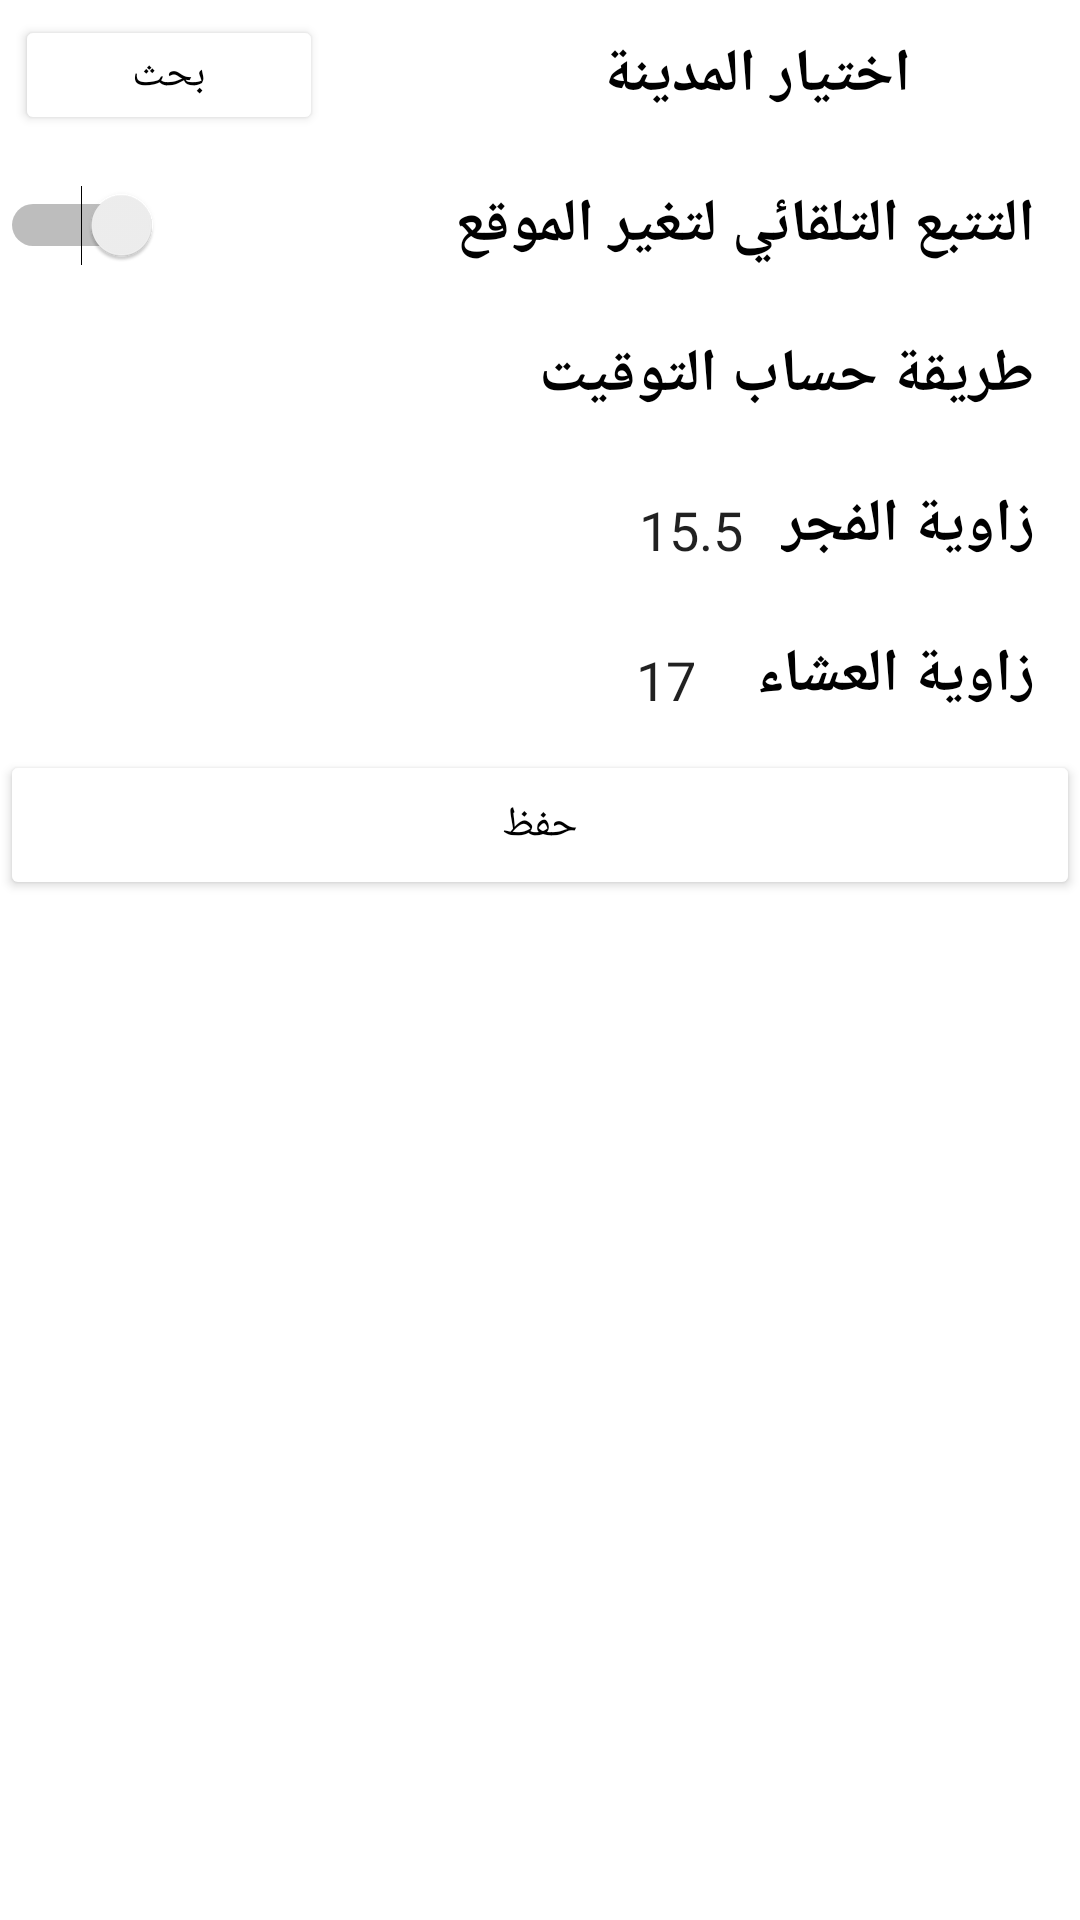

The Android layout XML behind this screen, and the referenced resources:
<!-- AndroidManifest.xml: application theme Theme.AdhanApp -->
<!-- res/layout/activity_setting.xml -->
<?xml version="1.0" encoding="utf-8"?>
<LinearLayout
    xmlns:android="http://schemas.android.com/apk/res/android"
    xmlns:tools="http://schemas.android.com/tools"
    xmlns:app="http://schemas.android.com/apk/res-auto"
    android:layout_width="match_parent"
    android:layout_height="match_parent"
    tools:context=".setting.view.SettingActivity"
    android:orientation="vertical">

  <LinearLayout
      android:layout_width="match_parent"
      android:layout_height="50dp"
      android:orientation="horizontal"
      >


    <Button
        android:id="@+id/activity_setting_button_search_city"
        android:layout_width="0dp"
        android:layout_height="match_parent"
        android:layout_margin="5dp"
      android:layout_weight="0.5"
        android:text="بحث"
        />



    <TextView
        android:id="@+id/activity_setting_text_view_city_name"
        android:layout_width="0dp"
        android:layout_height="match_parent"
        android:layout_weight="1"
        android:fontFamily="sans-serif"
        android:textColor="@color/black"
        android:paddingRight="15dp"
        android:text="اختيار المدينة"
        android:textSize="20dp"
        android:gravity="center_vertical"
        android:textStyle="bold"/>
    <ImageView
        android:layout_width="0dp"
        android:src="@drawable/location"
        android:layout_height="match_parent"
        android:layout_weight="0.2"
        android:layout_gravity="center"

        android:fontFamily="sans-serif"
        android:textColor="@color/black"
        android:padding="15dp"
        android:textStyle="bold"/>
  </LinearLayout>
  <LinearLayout
      android:layout_width="match_parent"
      android:layout_height="50dp"
      android:orientation="horizontal"
      >


    <Switch
        android:id="@+id/activity_setting_switch_auto_location"
        android:layout_width="0dp"
        android:layout_height="match_parent"
      android:layout_weight="0.5"
        android:gravity="center"
        android:layoutDirection="rtl"
      />
    <TextView

        android:text="التتبع التلقائي لتغير الموقع"
        android:layout_width="0dp"
        android:layout_height="match_parent"
        android:layout_weight="1"
        android:fontFamily="sans-serif"
        android:textColor="@color/black"
        android:paddingRight="15dp"
        android:textSize="20dp"
        android:gravity="center_vertical"
        android:textStyle="bold"
        />

  </LinearLayout>
  <LinearLayout
      android:layout_width="match_parent"
      android:layout_height="50dp"
      android:orientation="horizontal"
      >


    <Spinner
        android:layout_width="0dp"
        android:layout_height="match_parent"
      android:layout_weight="0.5"
        android:text="البحث التلقائي"
      android:id="@+id/activity_setting_spinner_calculation_method"
      />
    <TextView
        android:text="طريقة حساب التوقيت"
        android:layout_width="0dp"
        android:layout_height="match_parent"
        android:layout_weight="1"
        android:fontFamily="sans-serif"
        android:textColor="@color/black"
        android:paddingRight="15dp"
        android:textSize="20dp"
        android:gravity="center_vertical"
        android:textStyle="bold"
        />

  </LinearLayout>
  <LinearLayout
      android:layout_width="match_parent"
      android:layout_height="50dp"
      android:orientation="horizontal"
      android:layoutDirection="rtl"
      >



    <TextView
        android:text="زاوية الفجر"
        android:layout_width="wrap_content"
        android:layout_height="match_parent"
        android:fontFamily="sans-serif"
        android:textColor="@color/black"
        android:paddingRight="15dp"
        android:textSize="20dp"
        android:gravity="center_vertical"
        android:textStyle="bold"
        />
    <EditText
        android:layout_width="60dp"
        android:textAlignment="center"
        android:layout_height="match_parent"
        android:inputType="number"
        android:id="@+id/activity_setting_edit_text_fajr_angle"
        android:text="15.5"/>
  </LinearLayout>
  <LinearLayout
      android:layout_width="match_parent"
      android:layout_height="50dp"
      android:orientation="horizontal"
      android:layoutDirection="rtl"
      >



    <TextView
        android:text="زاوية العشاء"
        android:layout_width="wrap_content"
        android:layout_height="match_parent"
        android:fontFamily="sans-serif"
        android:textColor="@color/black"
        android:paddingRight="15dp"
        android:textSize="20dp"
        android:gravity="center_vertical"
        android:textStyle="bold"
        />
    <EditText
        android:layout_width="60dp"
        android:textAlignment="center"
        android:layout_height="match_parent"
        android:inputType="number"
        android:id="@+id/activity_setting_edit_text_isha_angle"
        android:text="17"/>

  </LinearLayout>

    <Button
        android:id="@+id/button_ok"
        android:layout_width="match_parent"
        android:layout_height="50dp"
      android:text="حفظ"/>


</LinearLayout>
<!-- resources referenced by this layout -->
<resources>
  <color name="black">#000000</color>
  <style name="Theme.AdhanApp" parent="Theme.MaterialComponents.DayNight.NoActionBar">
          
          <item name="android:textColor">@color/black</item>
          <item name="android:background">@color/white</item>
          <item name="android:backgroundTint">@color/white</item>
          <item name="android:statusBarColor">@color/black</item>
      </style>
  <color name="white">#FFFFFF</color>
</resources>
